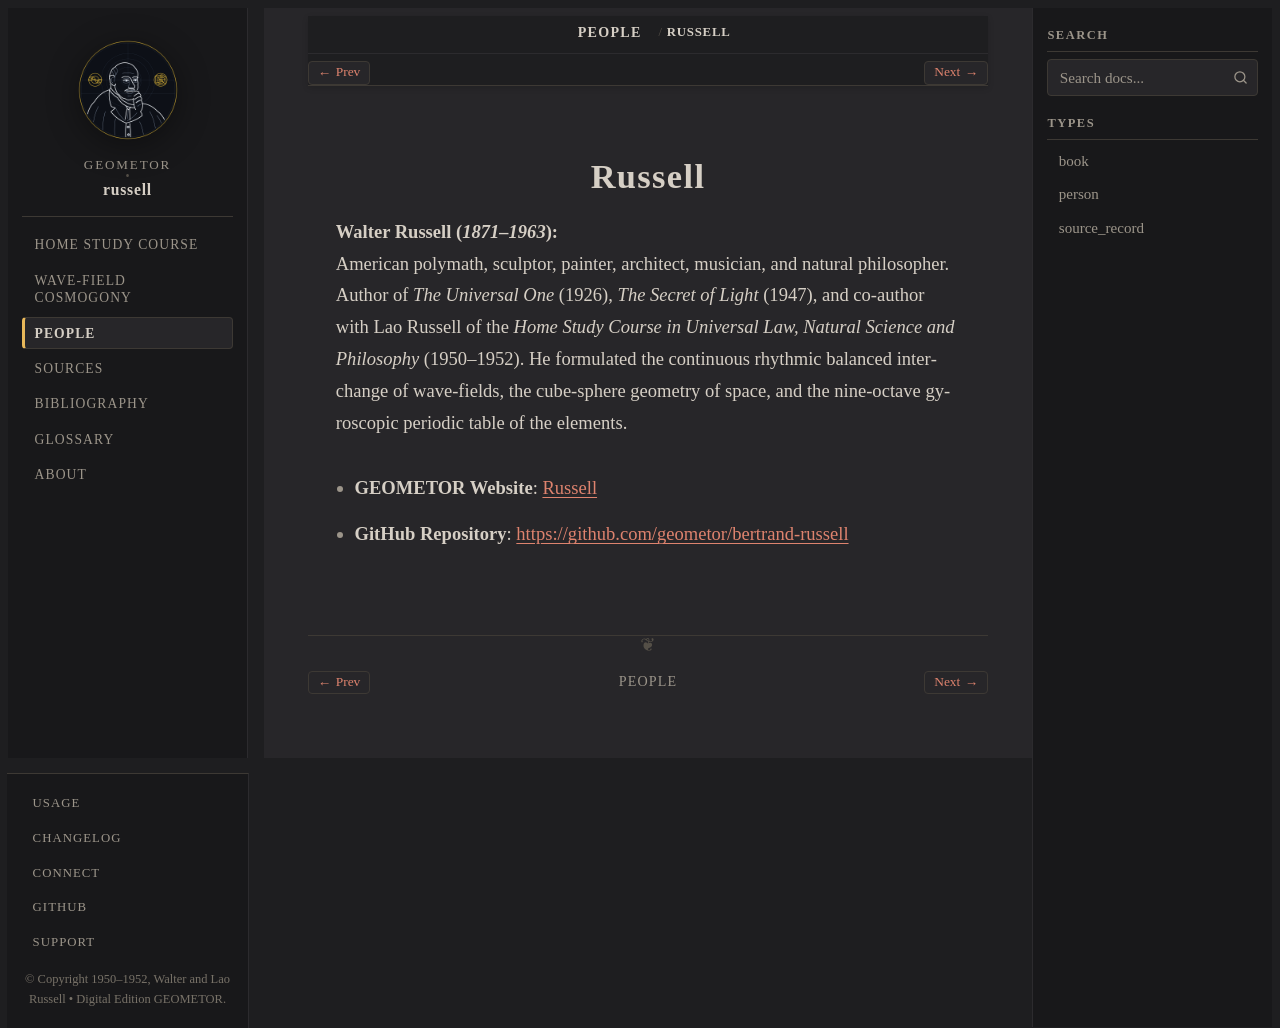

repository: geometor/russell · page: people/russell.html · generator: sphinx

:type: person
:death_year: 1963
:death_label: 1963
:lifespan: 1871–1963
:site_url: https://geometor.github.io/bertrand-russell/
:github_url: https://github.com/geometor/bertrand-russell
:excerpt: Walter Russell (1871–1963)

.. _person-russell:

Russell
=======

**Walter Russell** (*1871–1963*)
   American polymath, sculptor, painter, architect, musician, and natural philosopher. Author of *The Universal One* (1926), *The Secret of Light* (1947), and co-author with Lao Russell of the *Home Study Course in Universal Law, Natural Science and Philosophy* (1950–1952). He formulated the continuous rhythmic balanced interchange of wave-fields, the cube-sphere geometry of space, and the nine-octave gyroscopic periodic table of the elements.

* **GEOMETOR Website**: `Russell <https://geometor.github.io/bertrand-russell/>`_
* **GitHub Repository**: `https://github.com/geometor/bertrand-russell <https://github.com/geometor/bertrand-russell>`_
